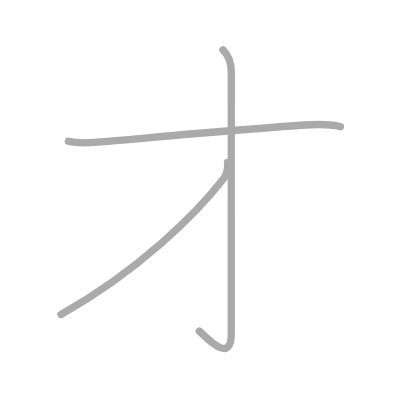
t = 0.00 s
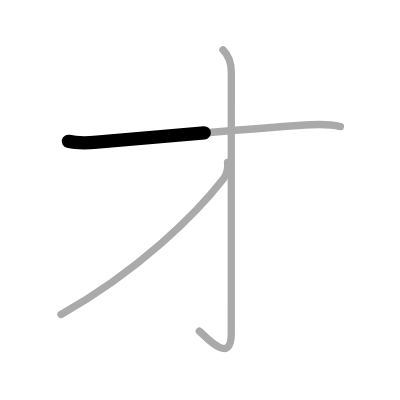
t = 0.50 s
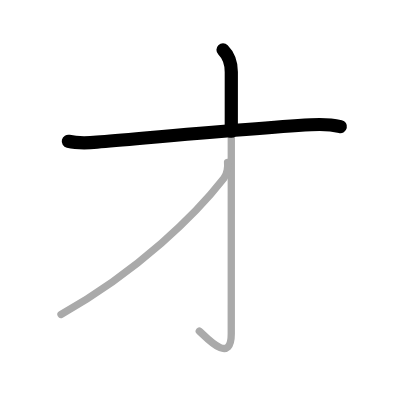
t = 1.25 s
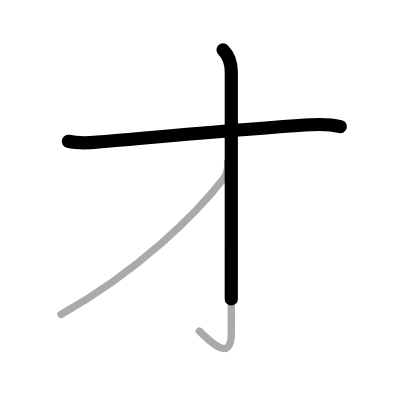
t = 1.75 s
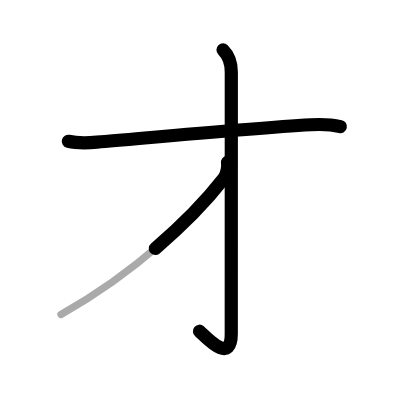
t = 2.50 s
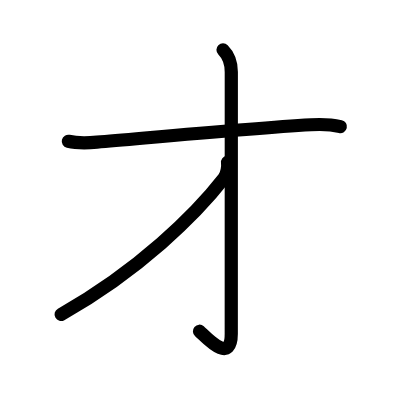
t = 3.00 s

The animated SVG that drew these frames (rendered in a browser with its animation timeline set to each time). Animation: 3 SMIL elements (animate=3); one cycle of 3.00 s.

<?xml version="1.0" standalone="no"?>
<!DOCTYPE svg PUBLIC "-//W3C//DTD SVG 1.1//EN"   "http://www.w3.org/Graphics/SVG/1.1/DTD/svg11.dtd">
<svg width="400px" height="400px"  version="1.1" xmlns="http://www.w3.org/2000/svg">
  <defs>
    <marker id="Triangle" viewBox="0 0 10 10" refX="0" refY="5" markerUnits="strokeWidth" markerWidth="3" style="stroke-opacity:0%;fill:#aaaaaa;" markerHeight="2" orient="auto">
      <path d="M 0 0 L 10 5 L 0 10 z" />
    </marker>
    
    <marker id="Arrow" viewBox="0 0 10 10" refX="5" refY="5" markerUnits="strokeWidth" markerWidth="1.8" style="stroke-opacity:0%;fill:#770000;" markerHeight="2" orient="auto">
      <path d="M 0 4 L 6 4 L 4 1 L 10 5 L 4 9 L 6 6 L 0 6 z" />
        <circle cx="5" cy="5" r="5" />
      </marker>
    
    <marker id="TriangleRed" viewBox="0 0 10 10" refX="0" refY="5" markerUnits="strokeWidth" markerWidth="3" style="stroke-opacity:0%;fill:#CC0000;" markerHeight="2" orient="auto">
      <path d="M 0 0 L 10 5 L 0 10 z" />
    </marker>
    
    <marker id="ArrowRed" viewBox="0 0 10 10" refX="5" refY="5" markerUnits="strokeWidth" markerWidth="1.8" style="stroke-opacity:0%;fill:#CC0000;" markerHeight="2" orient="auto">
      <path d="M 0 4 L 6 4 L 4 1 L 10 5 L 4 9 L 6 6 L 0 6 z" />
        <circle cx="5" cy="5" r="5" />
      </marker>
    
  </defs>
  
  <path style="fill:#ffffff; fill-opacity:100%; fill-rule:evenodd; stroke-width:0;" d="M 0 0 L 400px 0 L 400px 400px L 0 400px L 0 0" />

  <g transform="scale(3.6697247706422 3.6697247706422)">
<path style="fill:none; fill-opacity:0%; fill-rule:evenodd; stroke:#aaaaaa; stroke-opacity:100%; stroke-width: 1.5pt; stroke-linejoin:round; stroke-linecap:round;" d="M18.62 38.5c2.62 0.62 4.54 0.53 7.82 0.25C41.25 37.5 67.62 35 84.75 34c3.28-0.19 5.86 0 8 0.5"></path>
<path style="fill:none; fill-opacity:0%; fill-rule:evenodd; stroke:#aaaaaa; stroke-opacity:100%; stroke-width: 1.5pt; stroke-linejoin:round; stroke-linecap:round;" d="M60.77 13.58c1.39 1.39 2.26 2.99 2.26 6.02c0 15.4-0.01 66.41-0.01 71.37c0 8.78-7.21 0.5-8.71-0.75"></path>
<path style="fill:none; fill-opacity:0%; fill-rule:evenodd; stroke:#aaaaaa; stroke-opacity:100%; stroke-width: 1.5pt; stroke-linejoin:round; stroke-linecap:round;" d="M62.01 44.25c0.13 1.02-0.05 3.11-1 4.34c-7.51 9.66-23.13 25.16-44.39 37.1"></path>

<path style="fill:none; fill-opacity:0%; fill-rule:evenodd; stroke:#000000; stroke-opacity:100%; stroke-width: 2.7pt; stroke-linejoin:round; stroke-linecap:round;" d="M18.62 38.5c2.62 0.62 4.54 0.53 7.82 0.25C41.25 37.5 67.62 35 84.75 34c3.28-0.19 5.86 0 8 0.5" pathLength="100" stroke-dashoffset="100" stroke-dasharray="100 105"><animate id="dashAnim1" attributeName="stroke-dashoffset" from="100" to="0" dur="1s" calcMode="linear" fill="freeze"/></path>
<path style="fill:none; fill-opacity:0%; fill-rule:evenodd; stroke:#000000; stroke-opacity:100%; stroke-width: 2.7pt; stroke-linejoin:round; stroke-linecap:round;" d="M60.77 13.58c1.39 1.39 2.26 2.99 2.26 6.02c0 15.4-0.01 66.41-0.01 71.37c0 8.78-7.21 0.5-8.71-0.75" pathLength="100" stroke-dashoffset="100" stroke-dasharray="100 105"><animate id="dashAnim2" attributeName="stroke-dashoffset" from="100" to="0" dur="1s" calcMode="linear" begin="dashAnim1.end" fill="freeze"/></path>
<path style="fill:none; fill-opacity:0%; fill-rule:evenodd; stroke:#000000; stroke-opacity:100%; stroke-width: 2.7pt; stroke-linejoin:round; stroke-linecap:round;" d="M62.01 44.25c0.13 1.02-0.05 3.11-1 4.34c-7.51 9.66-23.13 25.16-44.39 37.1" pathLength="100" stroke-dashoffset="100" stroke-dasharray="100 105"><animate id="dashAnim3" attributeName="stroke-dashoffset" from="100" to="0" dur="1s" calcMode="linear" begin="dashAnim2.end" fill="freeze"/></path>

</g>

</svg>  
          
